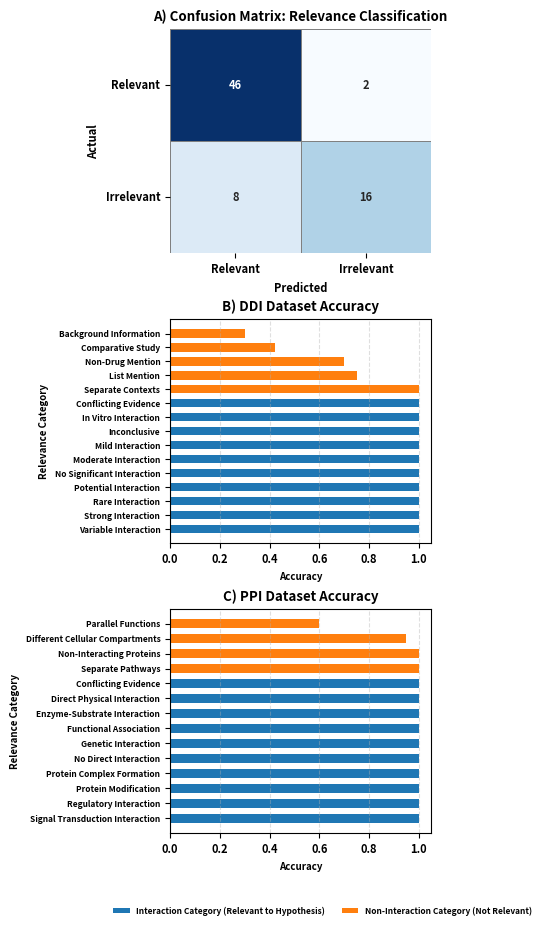

Source code (Python):
import matplotlib.pyplot as plt
import numpy as np
import seaborn as sns

# ------------------  Global style  ------------------
plt.rcParams.update({
    'pdf.fonttype': 42,
    'ps.fonttype': 42,
    'font.family': 'sans-serif',
    'font.size': 8,
    'font.weight': 'bold',
    'axes.labelweight': 'bold',
    'axes.titleweight': 'bold',
})

# ---------- Figure container (single column) ----------
# 4 rows: Confusion, DDI, PPI, Legend
fig, (ax_cm, ax_ddi, ax_ppi, ax_leg) = plt.subplots(
    4, 1,
    figsize=(3.35, 9.5),   # slight shrink to stay <250 mm
    dpi=300,
    gridspec_kw={'height_ratios': [1, 1, 1, 0.18]}
)
fig.subplots_adjust(hspace=0.75)

def calculate_precision_recall(categories, is_interaction, accuracy_values, total_samples_per_category=100):
    """
    Calculate precision and recall based on accuracy values and interaction classifications.
    
    Assumptions:
    - Each category has equal sample size (total_samples_per_category)
    - Accuracy represents correct classifications for that category
    - For interaction categories: accuracy = TP / (TP + FN)
    - For non-interaction categories: accuracy = TN / (TN + FP)
    """
    
    results = []
    total_tp = 0
    total_fp = 0
    total_tn = 0
    total_fn = 0
    
    for i, (category, is_interact, acc) in enumerate(zip(categories, is_interaction, accuracy_values)):
        if is_interact:  # True interaction category
            tp = int(acc * total_samples_per_category)  # Correctly classified as interaction
            fn = total_samples_per_category - tp        # Incorrectly classified as non-interaction
            fp = 0  # Not applicable for this category
            tn = 0  # Not applicable for this category
        else:  # True non-interaction category
            tn = int(acc * total_samples_per_category)  # Correctly classified as non-interaction
            fp = total_samples_per_category - tn        # Incorrectly classified as interaction
            tp = 0  # Not applicable for this category
            fn = 0  # Not applicable for this category
        
        total_tp += tp
        total_fp += fp
        total_tn += tn
        total_fn += fn
        
        results.append({
            'category': category,
            'is_interaction': is_interact,
            'accuracy': acc,
            'tp': tp,
            'fp': fp,
            'tn': tn,
            'fn': fn
        })
    
    # Calculate overall precision and recall
    precision = total_tp / (total_tp + total_fp) if (total_tp + total_fp) > 0 else 0
    recall = total_tp / (total_tp + total_fn) if (total_tp + total_fn) > 0 else 0
    f1_score = 2 * (precision * recall) / (precision + recall) if (precision + recall) > 0 else 0
    
    return results, precision, recall, f1_score, total_tp, total_fp, total_tn, total_fn

# Data for DDI Dataset with interaction/non-interaction classification
ddi_categories = [
    "Variable Interaction",
    "Strong Interaction",
    "Separate Contexts",
    "Rare Interaction",
    "Potential Interaction",
    "Non-Drug Mention",
    "No Significant Interaction",
    "Moderate Interaction",
    "Mild Interaction",
    "List Mention",
    "Inconclusive",
    "In Vitro Interaction",
    "Conflicting Evidence",
    "Comparative Study",
    "Background Information"
]

# Identify which are interaction vs non-interaction types
ddi_is_interaction = [
    True,  # Variable Interaction
    True,  # Strong Interaction
    False, # Separate Contexts
    True,  # Rare Interaction
    True,  # Potential Interaction
    False, # Non-Drug Mention
    True,  # No Significant Interaction
    True,  # Moderate Interaction
    True,  # Mild Interaction
    False, # List Mention
    True,  # Inconclusive
    True,  # In Vitro Interaction
    True,  # Conflicting Evidence
    False, # Comparative Study
    False  # Background Information
]

# Approximate values based on the provided image
ddi_accuracy = [
    1, 1, 1, 1, 1, 0.7, 
    1, 1, 1, 0.75, 1, 1, 
    1, 0.42, 0.3
]

# Calculate precision and recall for DDI dataset
ddi_results, ddi_precision, ddi_recall, ddi_f1, ddi_tp, ddi_fp, ddi_tn, ddi_fn = calculate_precision_recall(
    ddi_categories, ddi_is_interaction, ddi_accuracy
)

# Sort the data by interaction type (true first) and then by accuracy
ddi_combined = list(zip(ddi_categories, ddi_is_interaction, ddi_accuracy))
ddi_combined.sort(key=lambda x: (-int(x[1]), -x[2]))  # Sort by interaction type (true first), then by descending accuracy
ddi_categories, ddi_is_interaction, ddi_accuracy = zip(*ddi_combined)

# Data for PPI Dataset (renamed from Protein Dataset)
ppi_categories = [
    "Signal Transduction Interaction",
    "Separate Pathways",
    "Regulatory Interaction",
    "Protein Modification",
    "Protein Complex Formation",
    "Parallel Functions",
    "Non-Interacting Proteins",
    "No Direct Interaction",
    "Genetic Interaction",
    "Functional Association",
    "Enzyme-Substrate Interaction",
    "Direct Physical Interaction",
    "Different Cellular Compartments",
    "Conflicting Evidence"
]

# Identify which are interaction vs non-interaction types
ppi_is_interaction = [
    True,  # Signal Transduction Interaction
    False, # Separate Pathways
    True,  # Regulatory Interaction
    True,  # Protein Modification
    True,  # Protein Complex Formation
    False, # Parallel Functions
    False, # Non-Interacting Proteins
    True,  # No Direct Interaction
    True,  # Genetic Interaction
    True,  # Functional Association
    True,  # Enzyme-Substrate Interaction
    True,  # Direct Physical Interaction
    False, # Different Cellular Compartments
    True,  # Conflicting Evidence
]

# Approximate values based on the provided image
ppi_accuracy = [
    1, 1, 1, 1, 1, 0.6,
    1, 1, 1, 1, 1, 1,
    0.95, 1
]

# Calculate precision and recall for PPI dataset
ppi_results, ppi_precision, ppi_recall, ppi_f1, ppi_tp, ppi_fp, ppi_tn, ppi_fn = calculate_precision_recall(
    ppi_categories, ppi_is_interaction, ppi_accuracy
)

# Sort the data by interaction type (true first) and then by accuracy
ppi_combined = list(zip(ppi_categories, ppi_is_interaction, ppi_accuracy))
ppi_combined.sort(key=lambda x: (-int(x[1]), -x[2]))  # Sort by interaction type (true first), then by descending accuracy
ppi_categories, ppi_is_interaction, ppi_accuracy = zip(*ppi_combined)

# Print precision and recall results
print("=== DDI Dataset Metrics ===")
print(f"Precision: {ddi_precision:.4f}")
print(f"Recall: {ddi_recall:.4f}")
print(f"F1-Score: {ddi_f1:.4f}")
print(f"True Positives: {ddi_tp}")
print(f"False Positives: {ddi_fp}")
print(f"True Negatives: {ddi_tn}")
print(f"False Negatives: {ddi_fn}")
print()

print("=== PPI Dataset Metrics ===")
print(f"Precision: {ppi_precision:.4f}")
print(f"Recall: {ppi_recall:.4f}")
print(f"F1-Score: {ppi_f1:.4f}")
print(f"True Positives: {ppi_tp}")
print(f"False Positives: {ppi_fp}")
print(f"True Negatives: {ppi_tn}")
print(f"False Negatives: {ppi_fn}")
print()

# Define improved colors for interaction and non-interaction types
interaction_color = '#1f77b4'     # Blue
non_interaction_color = '#ff7f0e' # Orange

def plot_dataset(ax, categories, is_interaction, accuracy, panel_label, dataset_name, precision, recall, f1):
    colors = [interaction_color if is_int else non_interaction_color for is_int in is_interaction]
    y_pos = np.arange(len(categories))
    ax.barh(y_pos, accuracy, color=colors, height=0.6)
    ax.set_title(f'{panel_label}) {dataset_name}', fontsize=8, pad=4)
    ax.set_xlabel('Accuracy', fontsize=7)
    ax.set_ylabel('Relevance Category', fontsize=7)
    ax.set_yticks(y_pos)
    ax.set_yticklabels(categories, fontsize=6)
    ax.set_xlim(0, 1.05)
    ax.grid(axis='x', linestyle='--', alpha=0.4)

# Plot full-page version
plot_dataset(ax_ddi, ddi_categories, ddi_is_interaction, ddi_accuracy,
            'B', 'DDI Dataset', ddi_precision, ddi_recall, ddi_f1)

plot_dataset(ax_ppi, ppi_categories, ppi_is_interaction, ppi_accuracy,
            'C', 'PPI Dataset', ppi_precision, ppi_recall, ppi_f1)

# Add legend for interaction types
from matplotlib.patches import Patch
legend_elements = [
    Patch(facecolor=interaction_color, label='Interaction Category (Relevant to Hypothesis)'),
    Patch(facecolor=non_interaction_color, label='Non-Interaction Category (Not Relevant)')
]

# --- Legend row ---
ax_leg.axis('off')
# Render legend and then shift legend axis upwards slightly
ax_leg.legend(handles=legend_elements, loc='upper center', ncol=2, fontsize=6, frameon=False)

# Move legend axis closer to panel C (reduce bottom padding)
leg_pos = ax_leg.get_position()
ax_leg.set_position([leg_pos.x0, leg_pos.y0 + 0.03, leg_pos.width, leg_pos.height])

# -------- Confusion matrix data (Panel A) --------
cm = np.array([[46,2],[8,16]])

def plot_confusion(ax):
    sns.heatmap(cm, annot=True, fmt="d", cmap="Blues", cbar=False, square=False,
                xticklabels=["Relevant","Irrelevant"],
                yticklabels=["Relevant","Irrelevant"], ax=ax, linewidths=0.5, linecolor='gray')
    ax.set_xlabel("Predicted")
    ax.set_ylabel("Actual")
    ax.set_title("A) Confusion Matrix: Relevance Classification", pad=6)
    ax.set_aspect('auto')

# ---------- Render confusion matrix BEFORE saving ----------

plot_confusion(ax_cm)

if ax_cm.collections and ax_cm.collections[0].colorbar:
    ax_cm.collections[0].colorbar.set_label('Count')

ax_cm.set_yticklabels(ax_cm.get_yticklabels(), rotation=0)

# Confusion matrix already titled concisely above; ensure fontsize small

ax_ddi.set_title("B) DDI Dataset Accuracy", pad=6)
ax_ppi.set_title("C) PPI Dataset Accuracy", pad=6)

# Adjust layout with minimal padding
fig.tight_layout(pad=0.2)
# Extra bottom padding now handled by legend row; small bottom margin
fig.subplots_adjust(bottom=0.02)

# Manually stretch plotting axes horizontally to occupy most of figure width
for ax in [ax_cm, ax_ddi, ax_ppi]:
    pos = ax.get_position()
    ax.set_position([0.16, pos.y0, 0.78, pos.height])  # x0, y0, width, height

# Save figure
fig.savefig('figure3_combined_accuracy_charts_300dpi_fullpage.png', dpi=300, bbox_inches='tight', pad_inches=0.05)
fig.savefig('figure3_combined_accuracy_charts_300dpi_fullpage.pdf', dpi=300, bbox_inches='tight', pad_inches=0.05, metadata={'Creator': '', 'Producer': ''})

print("Figure 3 saved as PNG/PDF.")

plt.show() 